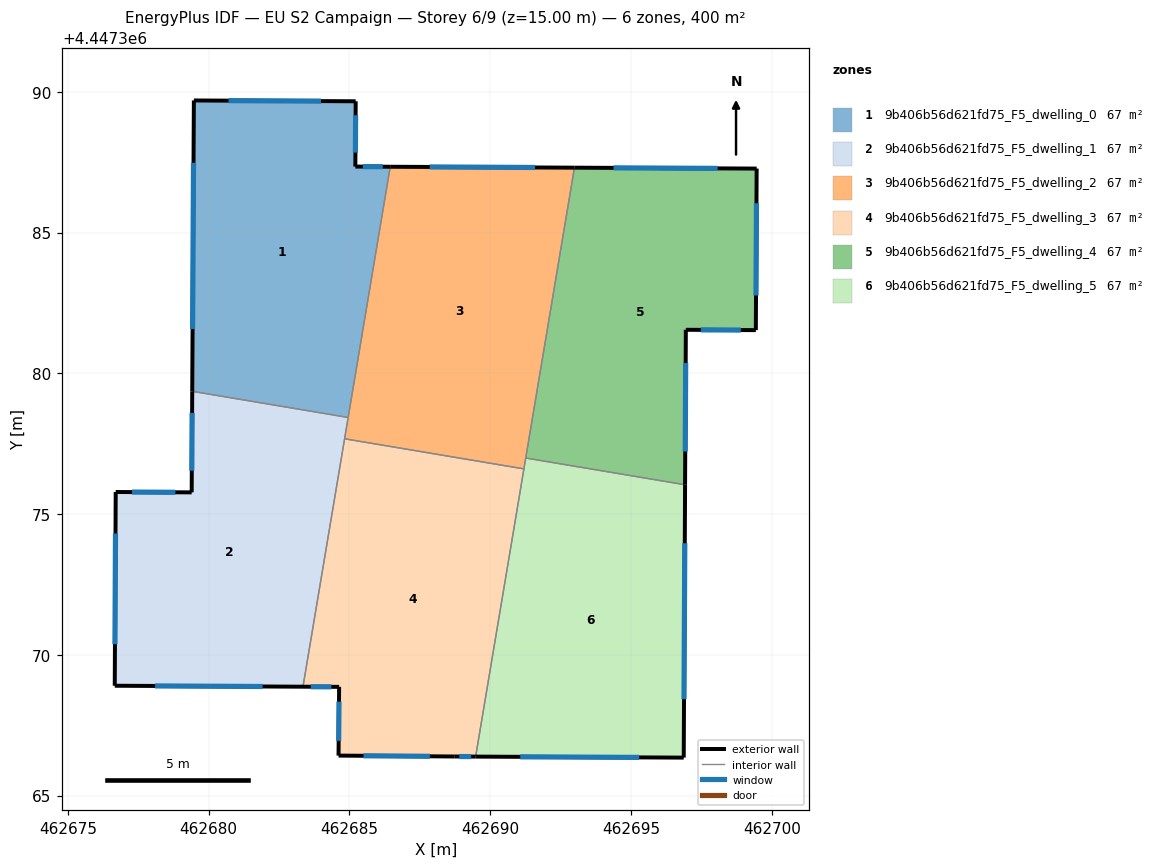
=== STOREY PLAN SPEC (per zone: floor XY polygon, exterior-wall plan segments, windows/doors) ===
zone 1: 9b406b56d621fd75_F5_dwelling_0  (66.7 m²)
  floor: (462685.22, 4447389.66) (462685.21, 4447387.34) (462686.45, 4447387.34) (462684.95, 4447378.43) (462679.42, 4447379.36) (462679.47, 4447389.69)
  exterior wall: (462686.45, 4447387.34) – (462685.21, 4447387.34)  [1.2 m]
    window: (462686.18, 4447387.34) – (462685.47, 4447387.34)  [1.2 m²]
  exterior wall: (462679.47, 4447389.69) – (462679.42, 4447379.36)  [10.3 m]
    window: (462679.46, 4447387.48) – (462679.43, 4447381.57)  [10.1 m²]
  exterior wall: (462685.22, 4447389.66) – (462679.47, 4447389.69)  [5.7 m]
    window: (462683.99, 4447389.67) – (462680.70, 4447389.68)  [5.6 m²]
  exterior wall: (462685.21, 4447387.34) – (462685.22, 4447389.66)  [2.3 m]
    window: (462685.21, 4447387.84) – (462685.22, 4447389.16)  [2.3 m²]
  interior walls: 2
zone 2: 9b406b56d621fd75_F5_dwelling_1  (66.7 m²)
  floor: (462684.95, 4447378.43) (462683.35, 4447368.87) (462676.66, 4447368.90) (462676.70, 4447375.78) (462679.40, 4447375.77) (462679.42, 4447379.36)
  exterior wall: (462676.66, 4447368.90) – (462683.35, 4447368.87)  [6.7 m]
    window: (462678.10, 4447368.90) – (462681.92, 4447368.88)  [6.6 m²]
  exterior wall: (462676.70, 4447375.78) – (462676.66, 4447368.90)  [6.9 m]
    window: (462676.69, 4447374.31) – (462676.67, 4447370.38)  [6.7 m²]
  exterior wall: (462679.40, 4447375.77) – (462676.70, 4447375.78)  [2.7 m]
    window: (462678.82, 4447375.77) – (462677.28, 4447375.78)  [2.6 m²]
  exterior wall: (462679.42, 4447379.36) – (462679.40, 4447375.77)  [3.6 m]
    window: (462679.41, 4447378.59) – (462679.40, 4447376.54)  [3.5 m²]
  interior walls: 3
zone 3: 9b406b56d621fd75_F5_dwelling_2  (66.7 m²)
  floor: (462692.99, 4447387.30) (462691.20, 4447376.61) (462684.83, 4447377.67) (462686.45, 4447387.34)
  exterior wall: (462692.99, 4447387.30) – (462686.45, 4447387.34)  [6.5 m]
    window: (462691.59, 4447387.31) – (462687.85, 4447387.33)  [6.4 m²]
  interior walls: 5
zone 4: 9b406b56d621fd75_F5_dwelling_3  (66.7 m²)
  floor: (462691.20, 4447376.61) (462689.48, 4447366.39) (462688.74, 4447366.39) (462684.61, 4447366.42) (462684.63, 4447368.86) (462683.35, 4447368.87) (462684.83, 4447377.67)
  exterior wall: (462688.74, 4447366.39) – (462689.48, 4447366.39)  [0.7 m]
    window: (462688.90, 4447366.39) – (462689.32, 4447366.39)  [0.7 m²]
  exterior wall: (462684.61, 4447366.42) – (462688.74, 4447366.39)  [4.1 m]
    window: (462685.50, 4447366.42) – (462687.86, 4447366.40)  [4.0 m²]
  exterior wall: (462684.63, 4447368.86) – (462684.61, 4447366.42)  [2.4 m]
    window: (462684.63, 4447368.34) – (462684.62, 4447366.94)  [2.4 m²]
  exterior wall: (462683.35, 4447368.87) – (462684.63, 4447368.86)  [1.3 m]
    window: (462683.62, 4447368.87) – (462684.36, 4447368.86)  [1.3 m²]
  interior walls: 3
zone 5: 9b406b56d621fd75_F5_dwelling_4  (66.7 m²)
  floor: (462699.46, 4447387.27) (462699.43, 4447381.53) (462696.95, 4447381.54) (462696.92, 4447376.04) (462691.26, 4447376.99) (462692.99, 4447387.30)
  exterior wall: (462699.46, 4447387.27) – (462692.99, 4447387.30)  [6.5 m]
    window: (462698.08, 4447387.28) – (462694.38, 4447387.30)  [6.3 m²]
  exterior wall: (462699.43, 4447381.53) – (462699.46, 4447387.27)  [5.7 m]
    window: (462699.44, 4447382.76) – (462699.46, 4447386.04)  [5.6 m²]
  exterior wall: (462696.95, 4447381.54) – (462699.43, 4447381.53)  [2.5 m]
    window: (462697.48, 4447381.54) – (462698.90, 4447381.54)  [2.4 m²]
  exterior wall: (462696.92, 4447376.04) – (462696.95, 4447381.54)  [5.5 m]
    window: (462696.93, 4447377.22) – (462696.94, 4447380.37)  [5.4 m²]
  interior walls: 2
zone 6: 9b406b56d621fd75_F5_dwelling_5  (66.7 m²)
  floor: (462696.92, 4447376.04) (462696.87, 4447366.35) (462689.48, 4447366.39) (462691.26, 4447376.99)
  exterior wall: (462696.87, 4447366.35) – (462696.92, 4447376.04)  [9.7 m]
    window: (462696.88, 4447368.43) – (462696.91, 4447373.97)  [9.5 m²]
  exterior wall: (462689.48, 4447366.39) – (462696.87, 4447366.35)  [7.4 m]
    window: (462691.06, 4447366.38) – (462695.29, 4447366.36)  [7.2 m²]
  interior walls: 3

=== DERIVED (storey summary) ===
Building: EU S2 Campaign
Storey: 6 of 9  (floor level z = 15.00 m)
Storey gross floor area: 400.0 m²
Zones on this storey: 6
  - 9b406b56d621fd75_F5_dwelling_0: floor 66.7 m²; exterior wall 19.6 m (58.9 m²); 4 window(s) 19.2 m²; WWR 32.7%
  - 9b406b56d621fd75_F5_dwelling_1: floor 66.7 m²; exterior wall 19.9 m (59.6 m²); 4 window(s) 19.5 m²; WWR 32.7%
  - 9b406b56d621fd75_F5_dwelling_2: floor 66.7 m²; exterior wall 6.5 m (19.6 m²); 1 window(s) 6.4 m²; WWR 32.7%
  - 9b406b56d621fd75_F5_dwelling_3: floor 66.7 m²; exterior wall 8.6 m (25.8 m²); 4 window(s) 8.4 m²; WWR 32.7%
  - 9b406b56d621fd75_F5_dwelling_4: floor 66.7 m²; exterior wall 20.2 m (60.6 m²); 4 window(s) 19.8 m²; WWR 32.7%
  - 9b406b56d621fd75_F5_dwelling_5: floor 66.7 m²; exterior wall 17.1 m (51.2 m²); 2 window(s) 16.7 m²; WWR 32.7%
Zone adjacency (shared interzone walls):
  - 9b406b56d621fd75_F5_dwelling_0 ↔ 9b406b56d621fd75_F5_dwelling_1
  - 9b406b56d621fd75_F5_dwelling_0 ↔ 9b406b56d621fd75_F5_dwelling_2
  - 9b406b56d621fd75_F5_dwelling_1 ↔ 9b406b56d621fd75_F5_dwelling_2
  - 9b406b56d621fd75_F5_dwelling_1 ↔ 9b406b56d621fd75_F5_dwelling_3
  - 9b406b56d621fd75_F5_dwelling_2 ↔ 9b406b56d621fd75_F5_dwelling_3
  - 9b406b56d621fd75_F5_dwelling_2 ↔ 9b406b56d621fd75_F5_dwelling_4
  - 9b406b56d621fd75_F5_dwelling_2 ↔ 9b406b56d621fd75_F5_dwelling_5
  - 9b406b56d621fd75_F5_dwelling_3 ↔ 9b406b56d621fd75_F5_dwelling_5
  - 9b406b56d621fd75_F5_dwelling_4 ↔ 9b406b56d621fd75_F5_dwelling_5